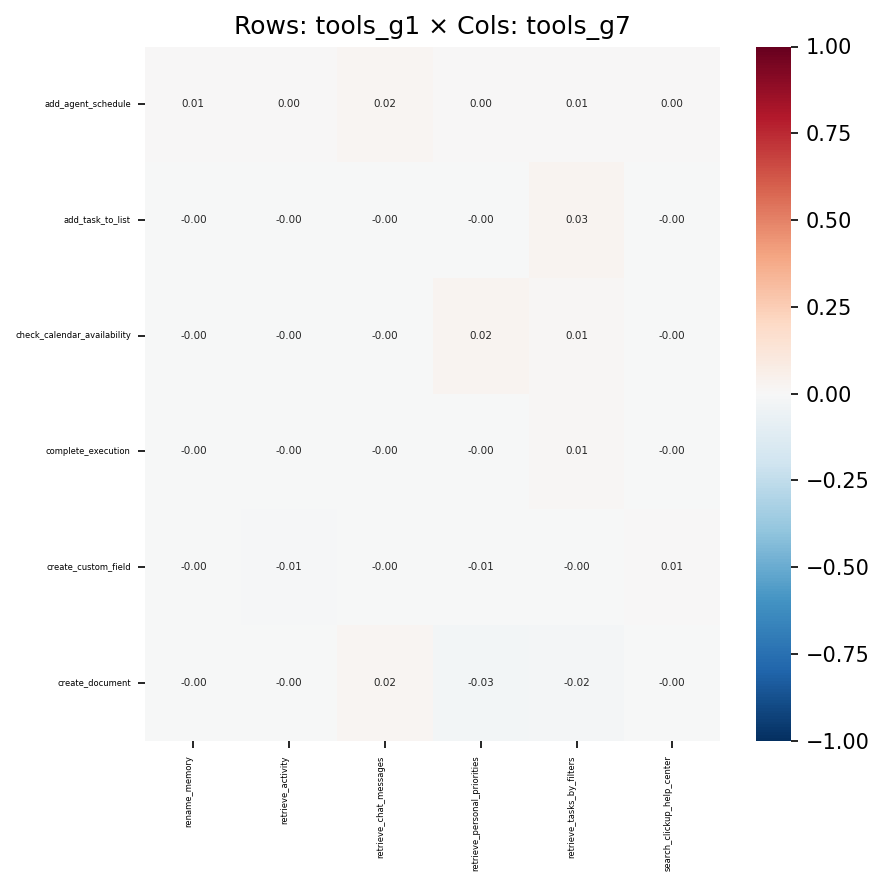

Source data for this figure (header and first rows):
, rename_memory, retrieve_activity, retrieve_chat_messages, retrieve_personal_priorities, retrieve_tasks_by_filters, search_clickup_help_center
add_agent_schedule, 0.005929, 0.001432, 0.01775, 0.003275, 0.00721, 0.0007399
add_task_to_list, -0.0001717, -0.001304, -0.002686, -0.0003439, 0.0311, -0.001202
check_calendar_availability, -0.0001628, -0.003129, -0.001456, 0.02384, 0.01089, -0.001106
complete_execution, -6.330640255961653e-05, -0.00311, -0.001606, -0.001976, 0.008234, -0.0004966
create_custom_field, -0.0001955, -0.01008, -0.0006273, -0.006596, -0.004412, 0.005651
create_document, -0.0007674, -0.001197, 0.01797, -0.02667, -0.02044, -0.001965
